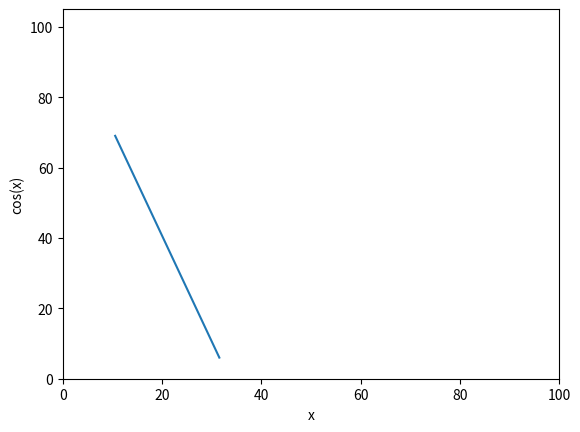

Write Python code to recreate this figure.
# -*- coding: utf-8 -*-
"""
Created on Sat Dec  5 00:21:18 2020

[redacted]
"""
import matplotlib.pyplot as plt
import numpy as np 

x = [0, 1, 2]
y = np.abs(x)*3

print(np.arctan2(2, 6)*360)

x = np.linspace(10.5, 10.5*3, 400)

y = 100.5-np.abs(x)*3

print(y[0])
    
    


plt.xlabel('x'); plt.ylabel('cos(x)')
plt.axis([0,100, 0, 105])
plt.plot(x, y, '-', label='test')
plt.show()

